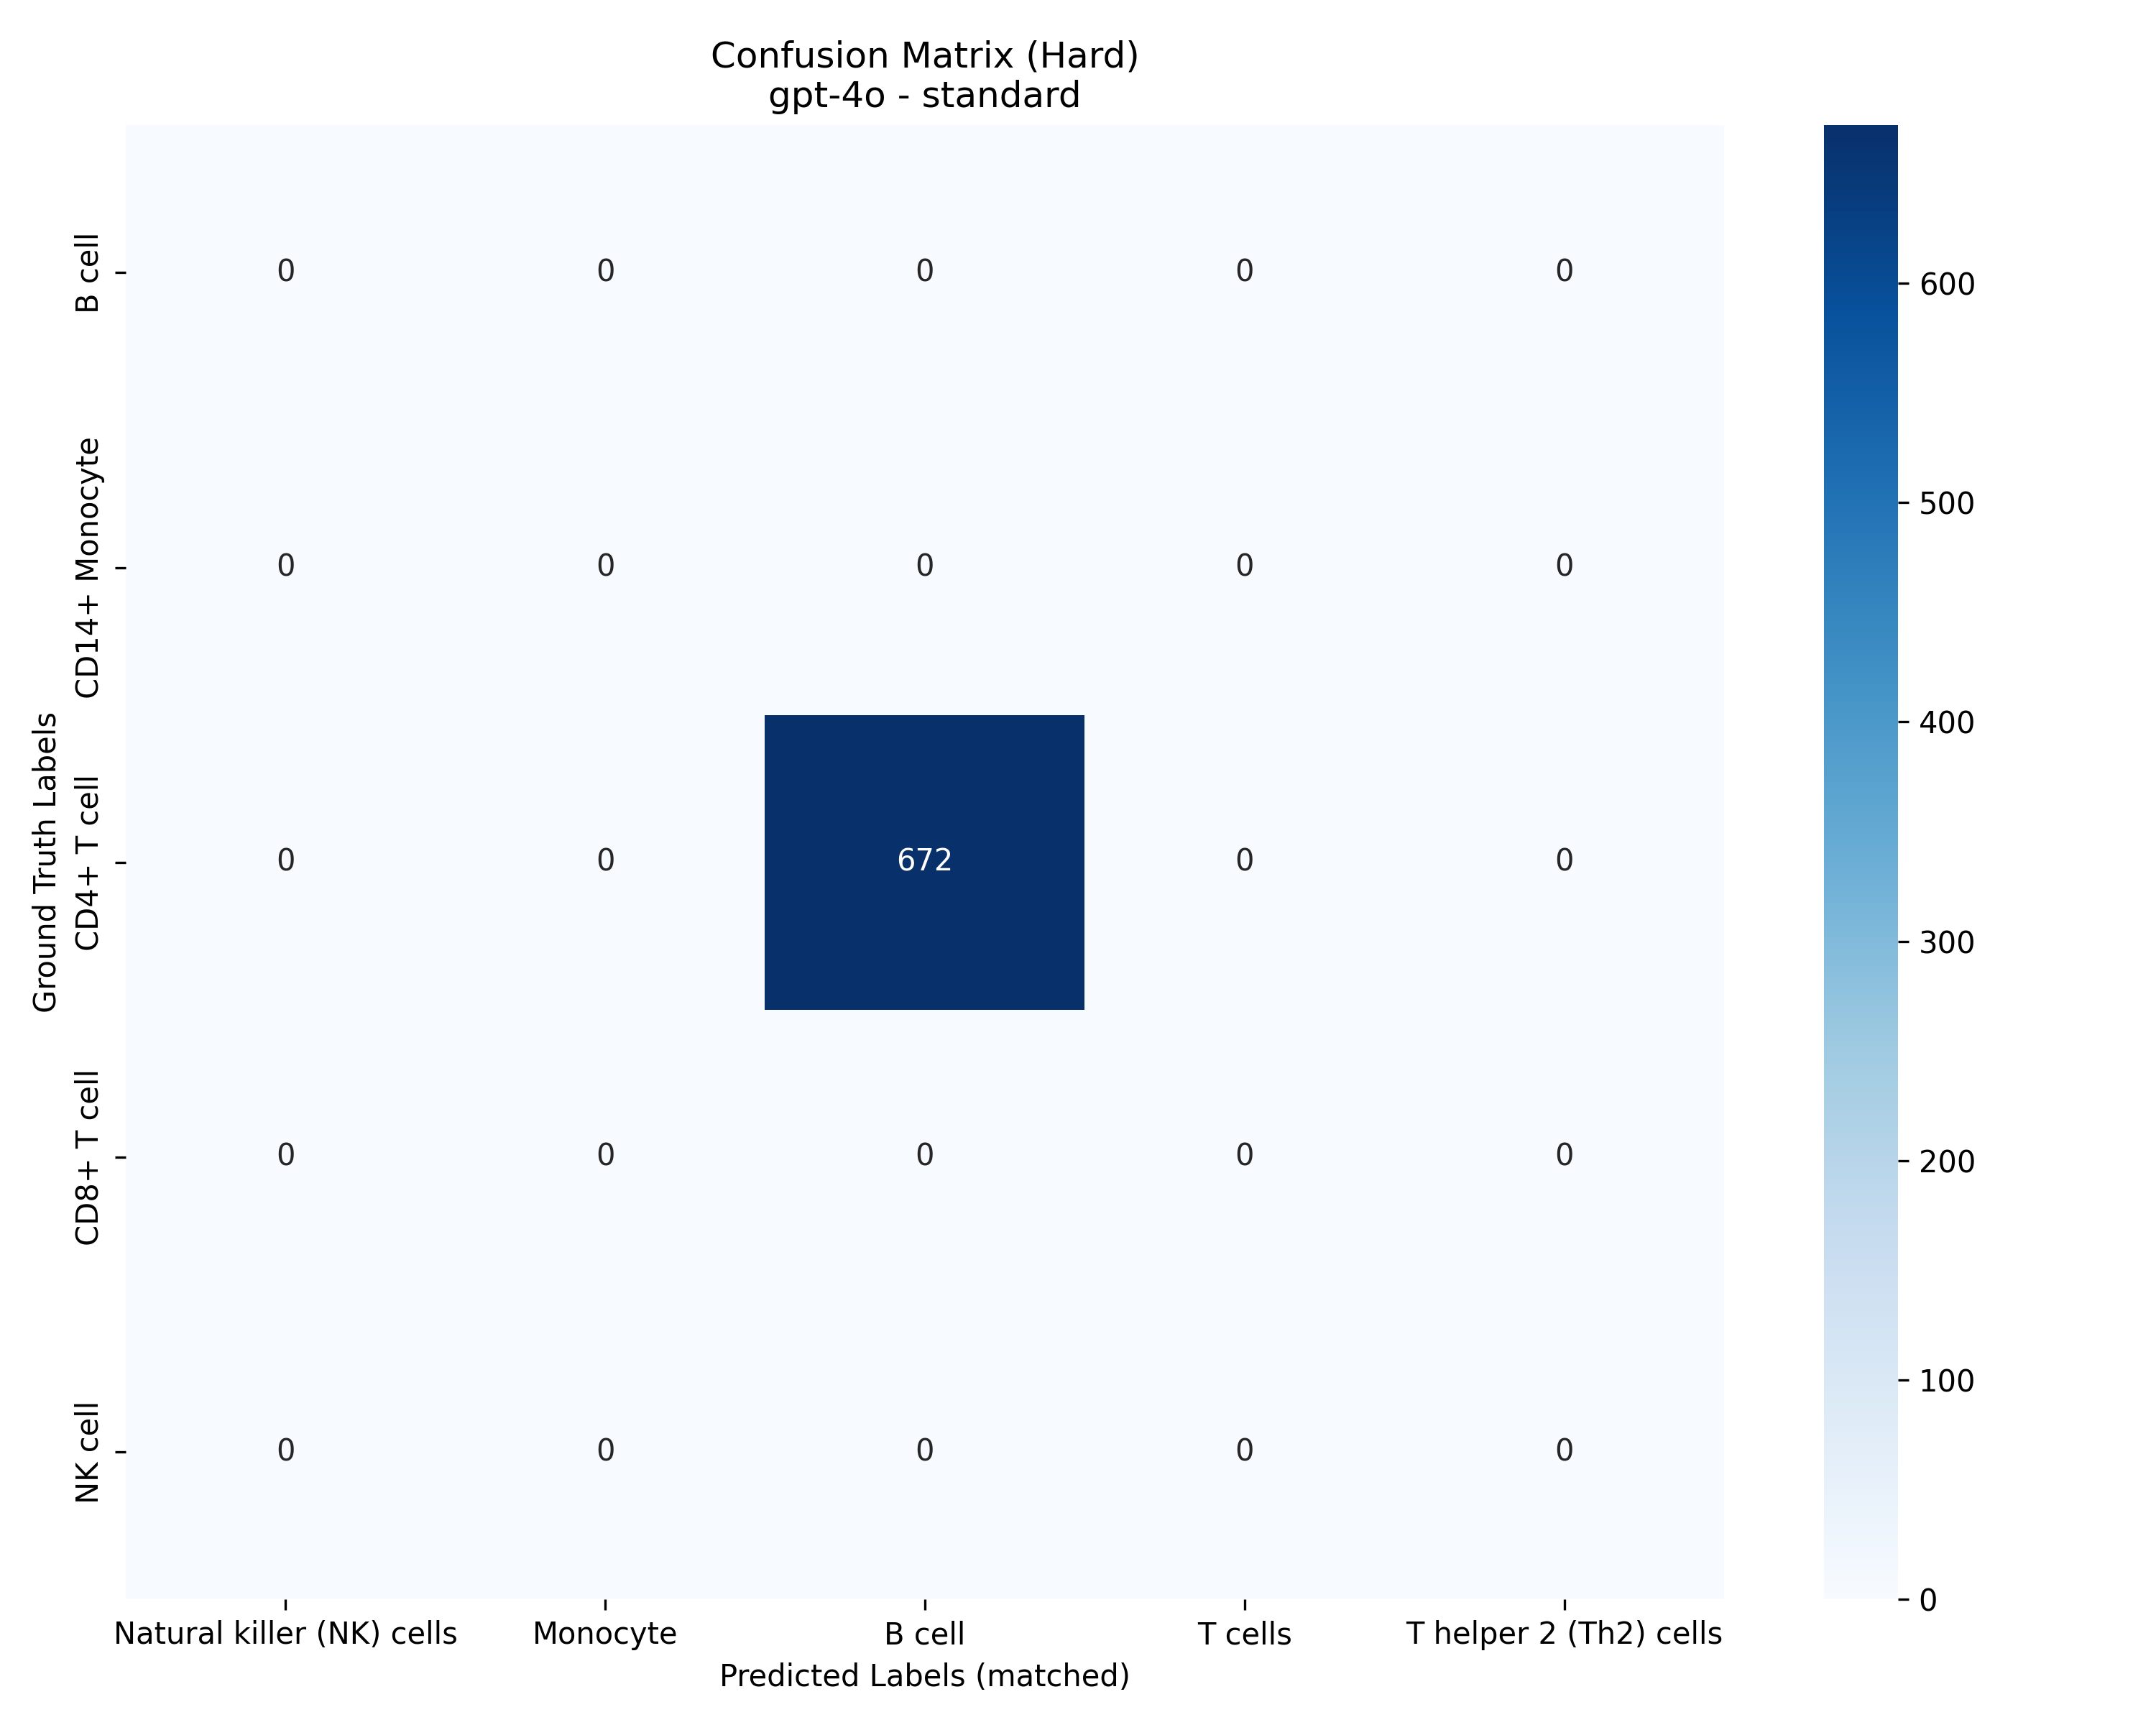

The data file committed next to this chart (first rows):
, Natural killer (NK) cells, Monocyte, B cell, T cells, T helper 2 (Th2) cells
B cell, 0, 0, 0, 0, 0
CD14+ Monocyte, 0, 0, 0, 0, 0
CD4+ T cell, 0, 0, 672, 0, 0
CD8+ T cell, 0, 0, 0, 0, 0
NK cell, 0, 0, 0, 0, 0
